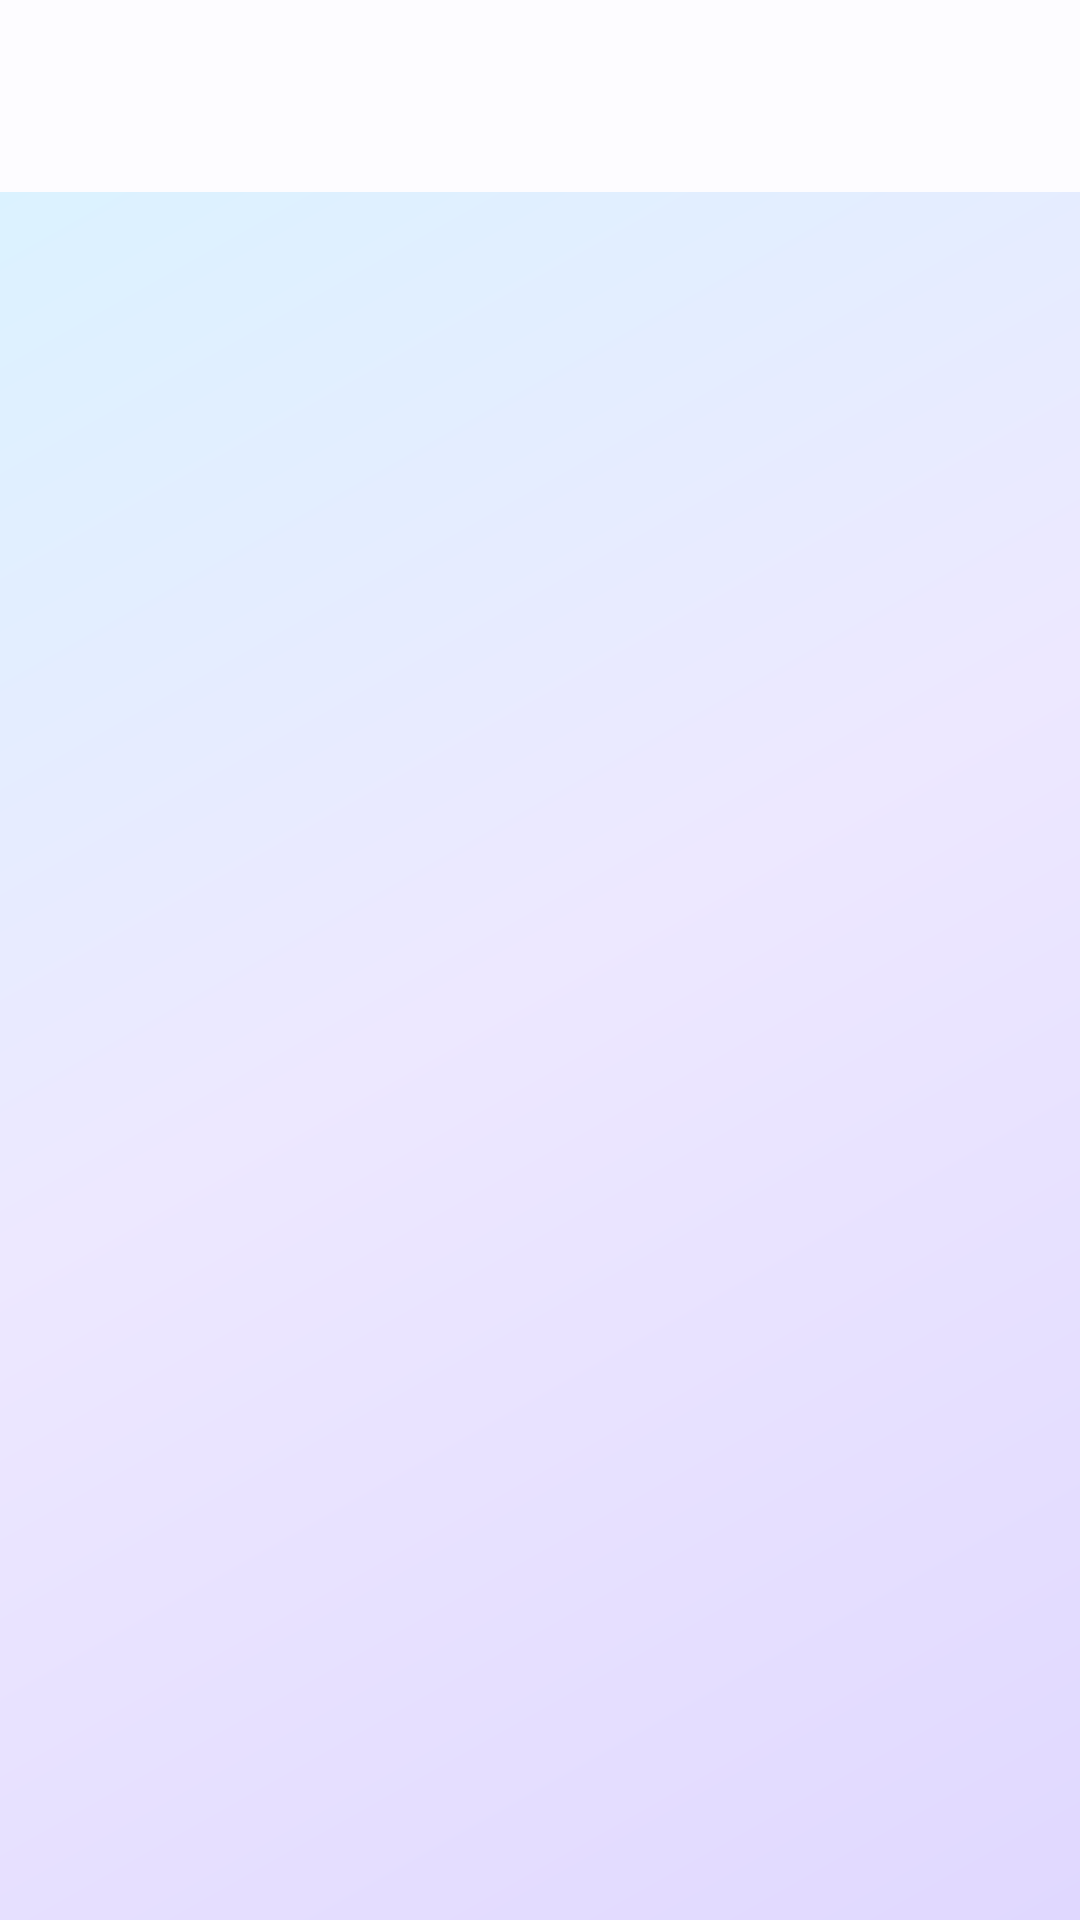

Write the Android layout XML for this screen, with the resource values it uses.
<!-- AndroidManifest.xml: application theme Theme.DeyEducation -->
<!-- res/layout/activity_legal_policies.xml -->
<?xml version="1.0" encoding="utf-8"?>
<LinearLayout
    xmlns:android="http://schemas.android.com/apk/res/android"
    android:layout_width="match_parent"
    android:layout_height="match_parent"
    android:background="@drawable/bg_screen_soft"
    android:orientation="vertical">

    <com.google.android.material.appbar.MaterialToolbar
        android:id="@+id/legalToolbar"
        android:layout_width="match_parent"
        android:layout_height="?attr/actionBarSize"
        android:background="@color/surface" />

    <androidx.core.widget.NestedScrollView
        android:layout_width="match_parent"
        android:layout_height="match_parent"
        android:padding="16dp">

        <LinearLayout
            android:id="@+id/legalContainer"
            android:layout_width="match_parent"
            android:layout_height="wrap_content"
            android:orientation="vertical" />
    </androidx.core.widget.NestedScrollView>

    <com.deyeducation.app.FunLoaderView
        xmlns:app="http://schemas.android.com/apk/res-auto"
        android:id="@+id/legalProgress"
        android:layout_width="match_parent"
        android:layout_height="match_parent"
        android:visibility="gone"
        app:loaderKind="general"
        app:loaderSize="full" />
</LinearLayout>
<!-- resources referenced by this layout -->
<resources>
  <color name="surface">#FDFCFF</color>
  <!-- drawable bg_screen_soft (drawable) -->
  <?xml version="1.0" encoding="utf-8"?>
  <shape xmlns:android="http://schemas.android.com/apk/res/android"
      android:shape="rectangle">
      <gradient
          android:angle="135"
          android:centerColor="#EDE8FF"
          android:endColor="#D8F4FF"
          android:startColor="#E0D8FF"
          android:type="linear" />
  </shape>
  <style name="Theme.DeyEducation" parent="Theme.Material3.Light.NoActionBar">
          <item name="colorPrimary">@color/primary</item>
          <item name="colorPrimaryDark">@color/primary_dark</item>
          <item name="colorOnPrimary">@color/white</item>
          <item name="colorSecondary">@color/primary_light</item>
          <item name="android:statusBarColor">@color/primary_dark</item>
          <item name="android:navigationBarColor">@color/bottom_nav_bg</item>
          <item name="android:windowLightStatusBar">false</item>
          <item name="android:windowLightNavigationBar">true</item>
          <item name="android:fontFamily">sans-serif</item>
      </style>
  <color name="primary">#6C5CE7</color>
  <color name="primary_dark">#5849C9</color>
  <color name="white">#FFFFFF</color>
  <color name="primary_light">#EDE9FF</color>
  <color name="bottom_nav_bg">#FFFFFF</color>
</resources>
